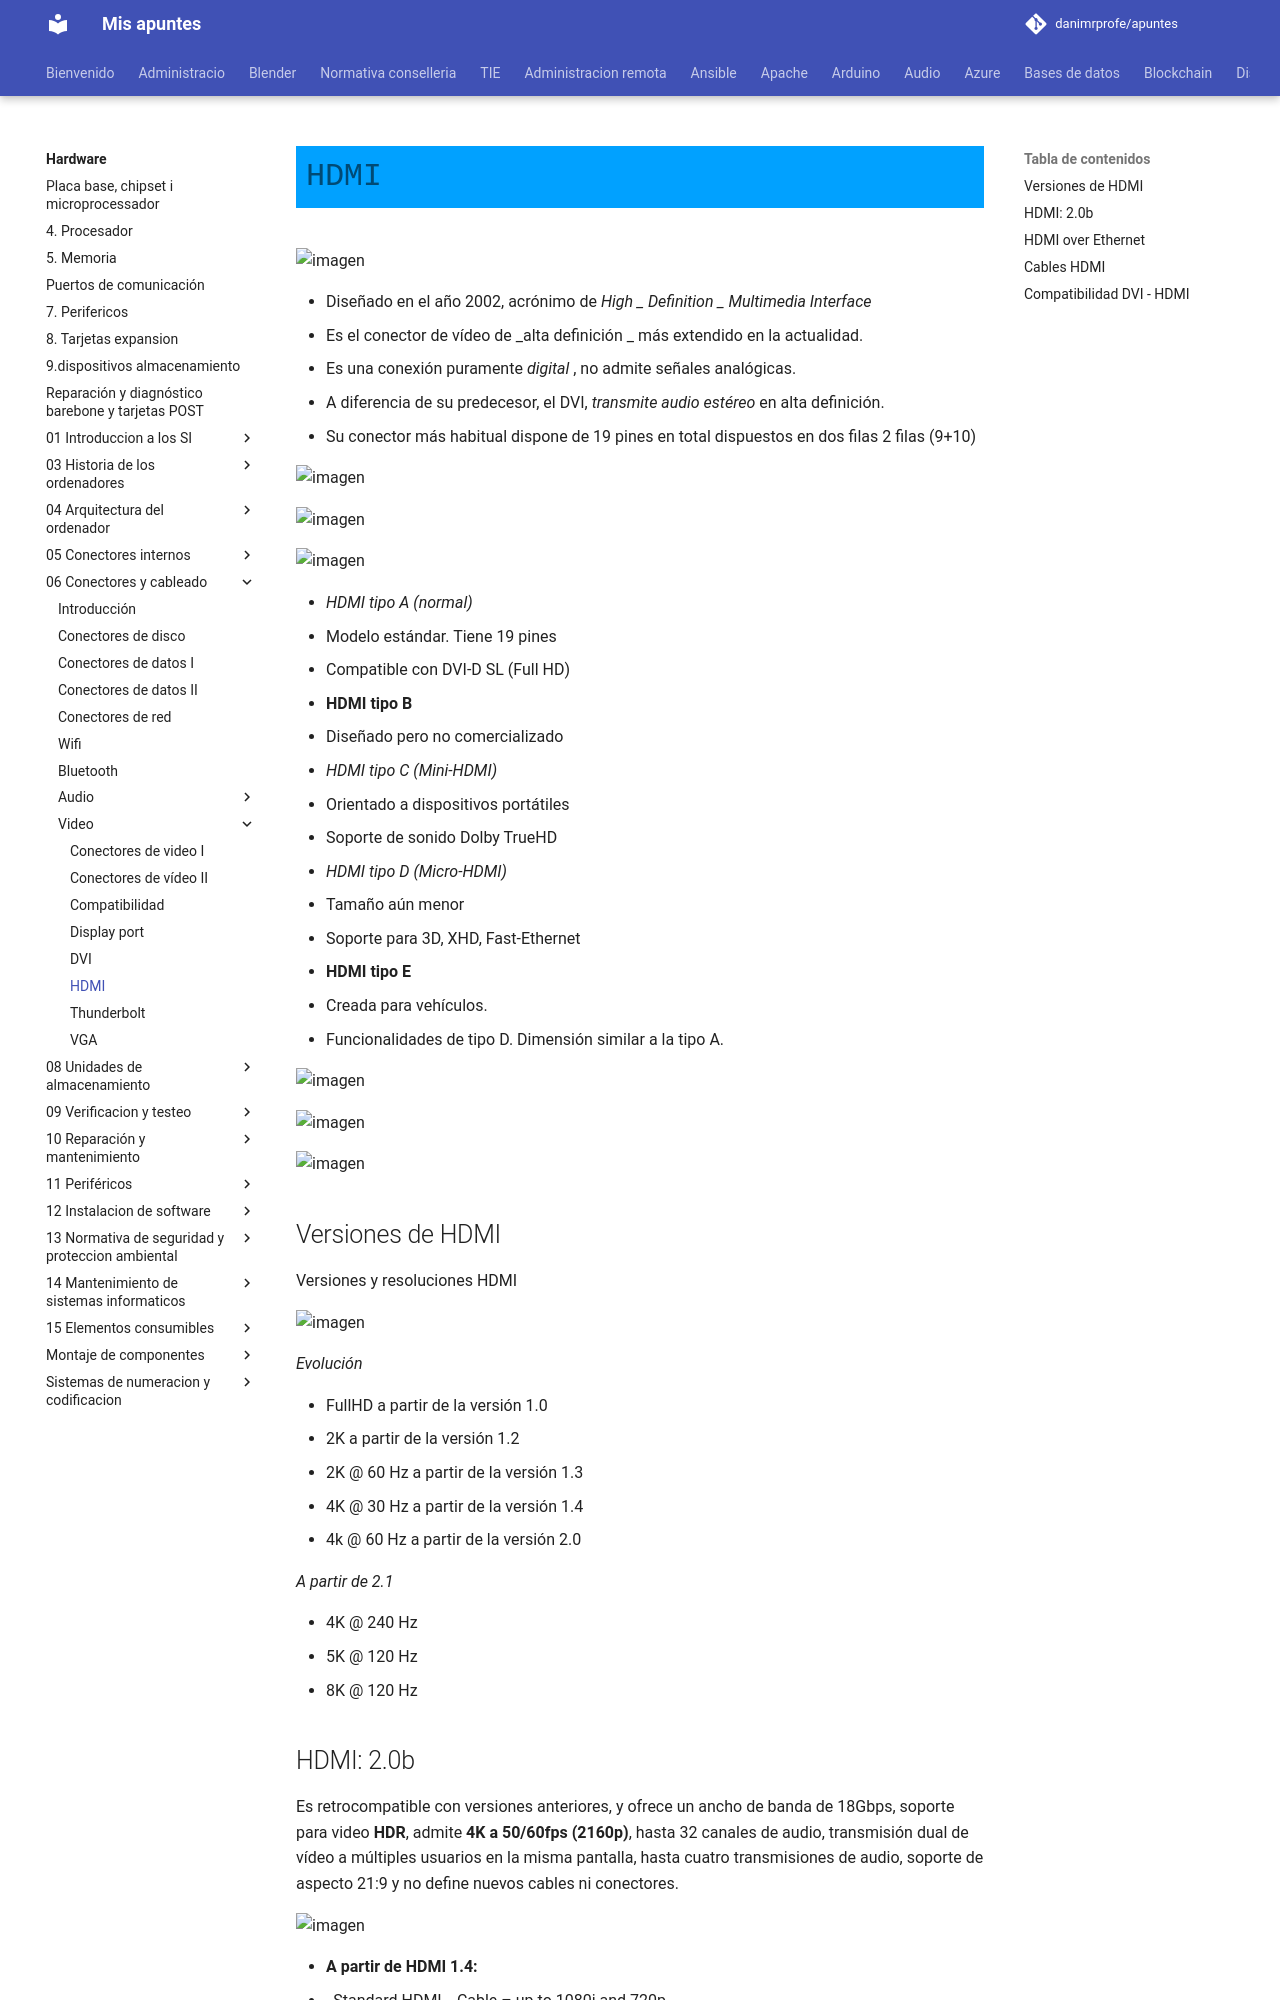

repository: danimrprofe/apuntes · page: hardware/06_-_Conectores_y_cableado/video/hdmi/index.html · generator: mkdocs

# HDMI

![imagen](img/5_Conectores_de_v%C3%ADdeo_II_%28HDMI%2C_displayport%2Cthunderbolt%292.jpg)

* Diseñado en el año 2002, acrónimo de  _High _  _Definition_  _ Multimedia Interface_
* Es el conector de vídeo de  _alta definición _ más extendido en la actualidad\.
* Es una conexión puramente  _digital_ , no admite señales analógicas\.
* A diferencia de su predecesor, el DVI,  _transmite audio estéreo_  en alta definición\.
* Su conector más habitual dispone de  19 pines en total dispuestos en dos filas 2 filas \(9\+10\)

![imagen](img/5_Conectores_de_v%C3%ADdeo_II_%28HDMI%2C_displayport%2Cthunderbolt%293.jpg)

![imagen](img/5_Conectores_de_v%C3%ADdeo_II_%28HDMI%2C_displayport%2Cthunderbolt%294.jpg)

![imagen](img/5_Conectores_de_v%C3%ADdeo_II_%28HDMI%2C_displayport%2Cthunderbolt%295.png)

* _HDMI tipo A \(normal\)_
  * Modelo estándar\. Tiene 19 pines
  * Compatible con DVI\-D SL \(Full HD\)
* __HDMI tipo B__
  * Diseñado pero no comercializado
* _HDMI tipo C \(Mini\-HDMI\)_
  * Orientado a dispositivos portátiles
  * Soporte de sonido Dolby TrueHD
* _HDMI tipo D \(Micro\-HDMI\)_
  * Tamaño aún menor
  * Soporte para 3D, XHD, Fast\-Ethernet
* __HDMI tipo E__
  * Creada para vehículos\.
  * Funcionalidades de tipo D\. Dimensión similar a la tipo A\.

![imagen](img/5_Conectores_de_v%C3%ADdeo_II_%28HDMI%2C_displayport%2Cthunderbolt%296.png)

![imagen](img/5_Conectores_de_v%C3%ADdeo_II_%28HDMI%2C_displayport%2Cthunderbolt%297.png)

![imagen](img/5_Conectores_de_v%C3%ADdeo_II_%28HDMI%2C_displayport%2Cthunderbolt%298.gif)

## Versiones de HDMI

Versiones y resoluciones HDMI

![imagen](img/5_Conectores_de_v%C3%ADdeo_II_%28HDMI%2C_displayport%2Cthunderbolt%299.png)

_Evolución_

- FullHD a partir de la versión 1\.0
- 2K a partir de la versión 1\.2
- 2K @ 60 Hz a partir de la versión 1\.3
- 4K @ 30 Hz a partir de la versión 1\.4
- 4k @ 60 Hz a partir de la versión 2\.0

_A partir de 2\.1_

- 4K @ 240 Hz
- 5K @ 120 Hz
- 8K @ 120 Hz
